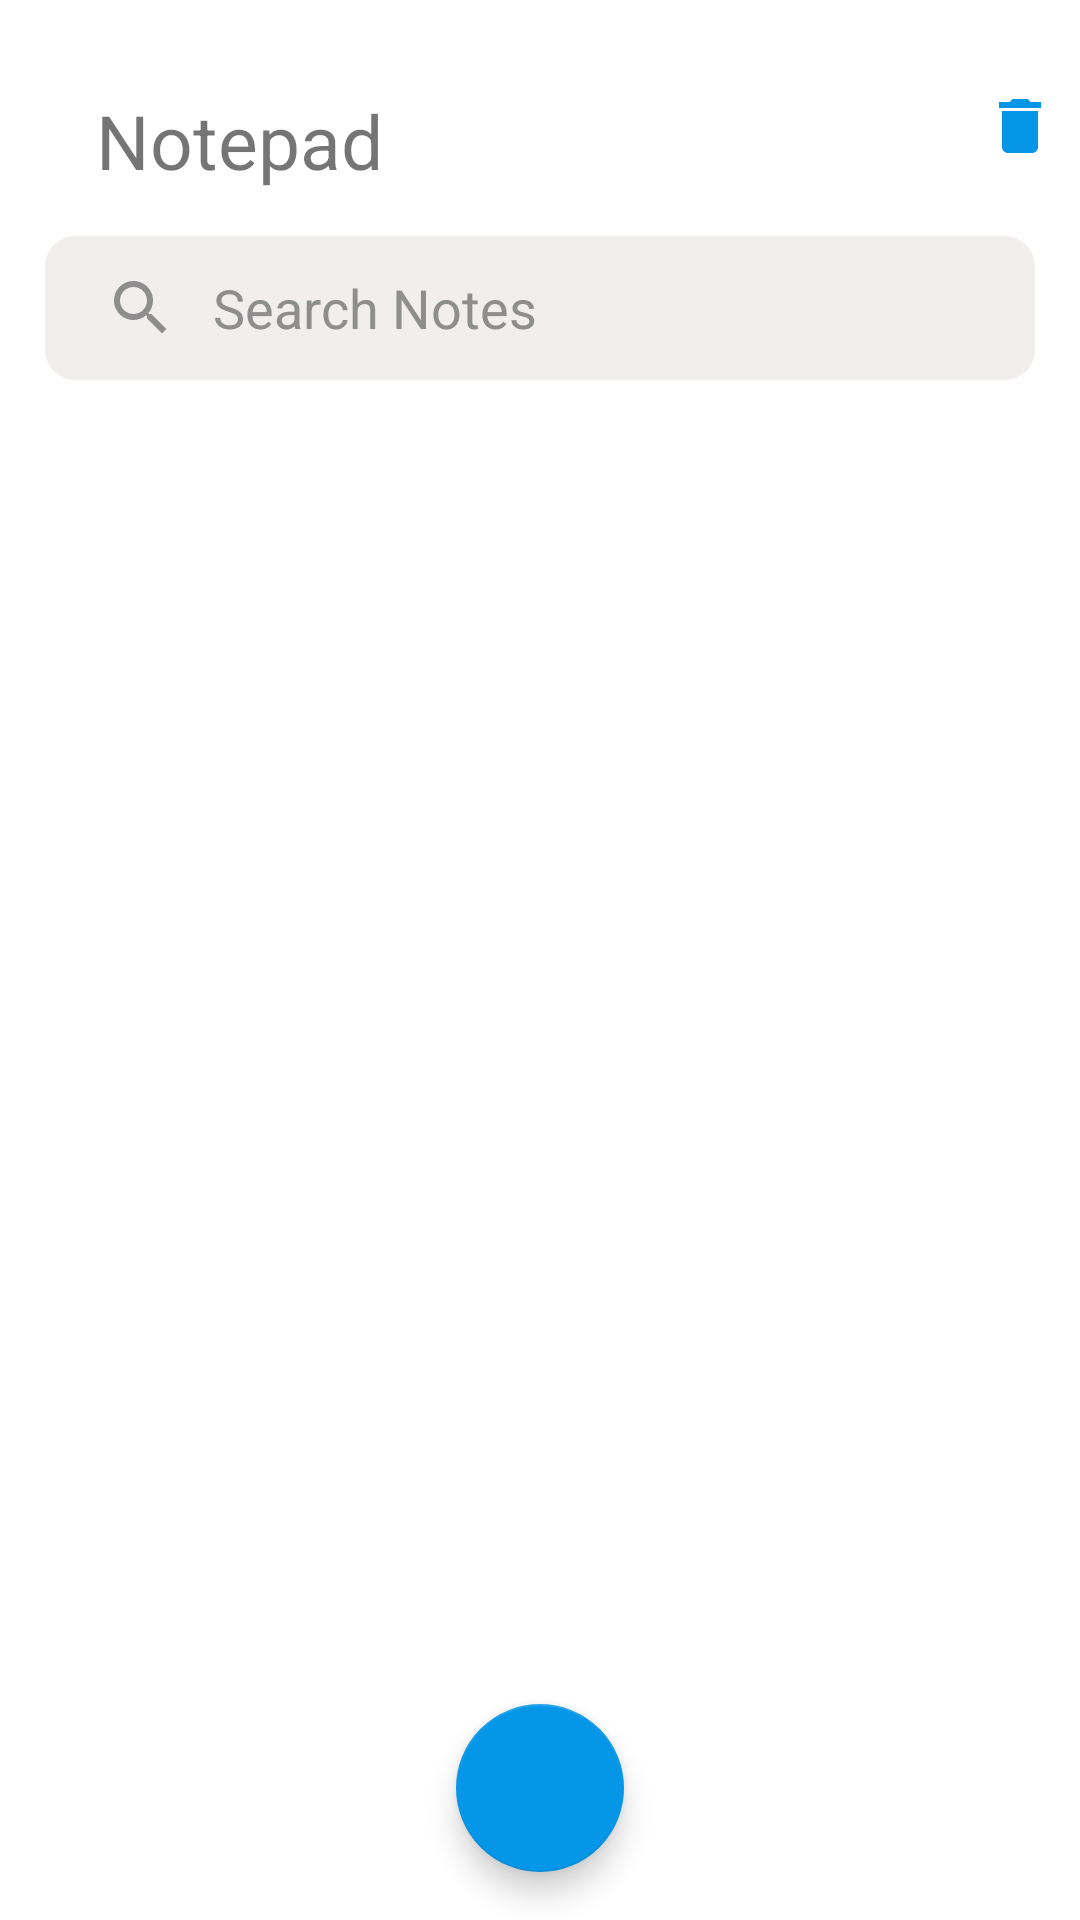

Here is an Android app screen rendered from its layout file. Give the layout XML and the strings, colors and styles it references.
<!-- AndroidManifest.xml: application theme Theme.AMLNotes -->
<!-- res/layout/fragment_note_list.xml -->
<?xml version="1.0" encoding="utf-8"?>
<FrameLayout xmlns:android="http://schemas.android.com/apk/res/android"
    xmlns:app="http://schemas.android.com/apk/res-auto"
    xmlns:tools="http://schemas.android.com/tools"
    android:layout_width="match_parent"
    android:layout_height="match_parent"
    tools:context=".NoteListFragment">

    <androidx.constraintlayout.widget.ConstraintLayout
        android:layout_width="match_parent"
        android:layout_height="match_parent">


        <TextView
            android:id="@+id/notePad"
            android:layout_width="0dp"
            android:layout_height="wrap_content"
            android:layout_marginStart="32dp"
            android:layout_marginTop="30dp"
            android:text="@string/note_pad"
            android:textSize="25sp"
            app:layout_constraintStart_toStartOf="parent"
            app:layout_constraintTop_toTopOf="parent" />

        <ImageView
            android:id="@+id/deleteNotes"
            android:layout_width="wrap_content"
            android:layout_height="wrap_content"
            android:layout_marginTop="30dp"
            android:src="@drawable/ic_delete"
            app:layout_constraintEnd_toStartOf="@id/selectAll"
            app:layout_constraintHorizontal_bias="0.962"
            app:layout_constraintStart_toEndOf="@+id/notePad"
            app:layout_constraintTop_toTopOf="parent" />

        <CheckBox
            android:id="@+id/selectAll"
            android:visibility="gone"
            android:layout_width="wrap_content"
            android:layout_height="wrap_content"
            android:layout_marginTop="15dp"
            android:layout_marginEnd="16dp"
            app:layout_constraintEnd_toEndOf="parent"
            app:layout_constraintTop_toTopOf="parent" />



        <androidx.appcompat.widget.SearchView
            android:id="@+id/search_view"
            android:layout_width="match_parent"
            android:layout_height="wrap_content"
            android:layout_margin="15dp"
            android:layout_marginStart="16dp"
            android:layout_marginTop="8dp"
            android:layout_marginEnd="16dp"
            android:background="@drawable/searchview_background"
            android:focusable="false"
            app:queryBackground="@android:color/transparent"
            android:theme="@style/SearchTheme"
            app:closeIcon="@drawable/ic_close"
            app:iconifiedByDefault="false"
            app:layout_constraintEnd_toEndOf="parent"
            app:layout_constraintStart_toStartOf="parent"
            app:layout_constraintTop_toBottomOf="@id/notePad"
            app:searchIcon="@drawable/ic_search" />

        <ScrollView
            android:id="@+id/scrollView2"
            android:layout_width="0dp"
            android:layout_height="0dp"
            android:layout_marginHorizontal="2dp"
            android:layout_marginTop="16dp"
            android:paddingTop="8dp"
            app:layout_constraintBottom_toBottomOf="parent"
            app:layout_constraintEnd_toEndOf="parent"
            app:layout_constraintStart_toStartOf="parent"
            app:layout_constraintTop_toBottomOf="@id/search_view"
            android:scrollbars="none">

            <LinearLayout
                android:layout_width="match_parent"
                android:layout_height="match_parent">

                <androidx.recyclerview.widget.RecyclerView
                    android:id="@+id/recyclerView"
                    android:layout_width="match_parent"
                    android:layout_height="match_parent">

                </androidx.recyclerview.widget.RecyclerView>
            </LinearLayout>
        </ScrollView>

        <com.google.android.material.floatingactionbutton.FloatingActionButton
            android:id="@+id/fab"
            android:layout_width="wrap_content"
            android:layout_height="wrap_content"
            android:layout_gravity="end|bottom"
            android:layout_margin="16dp"
            android:layout_marginStart="32dp"
            android:layout_marginEnd="32dp"
            android:layout_marginBottom="8dp"
            app:tint="@color/white"
            app:backgroundTint="@color/buttonBlue"
            android:contentDescription="@string/fab"
            android:src="@drawable/ic_add"
            app:layout_constraintBottom_toBottomOf="parent"
            app:layout_constraintEnd_toEndOf="parent"
            app:layout_constraintStart_toStartOf="parent" />

    </androidx.constraintlayout.widget.ConstraintLayout>

</FrameLayout>
<!-- resources referenced by this layout -->
<resources>
  <color name="buttonBlue">#0696E8</color>
  <color name="white">#FFFFFFFF</color>
  <!-- drawable ic_close (drawable) -->
  <vector android:height="24dp" android:tint="#0696E8"
      android:viewportHeight="24" android:viewportWidth="24"
      android:width="24dp" xmlns:android="http://schemas.android.com/apk/res/android">
      <path android:fillColor="@android:color/white" android:pathData="M19,6.41L17.59,5 12,10.59 6.41,5 5,6.41 10.59,12 5,17.59 6.41,19 12,13.41 17.59,19 19,17.59 13.41,12z"/>
  </vector>
  <!-- drawable ic_delete (drawable) -->
  <vector android:height="24dp" android:tint="#0696E8"
      android:viewportHeight="24" android:viewportWidth="24"
      android:width="24dp" xmlns:android="http://schemas.android.com/apk/res/android">
      <path android:fillColor="@android:color/white" android:pathData="M6,19c0,1.1 0.9,2 2,2h8c1.1,0 2,-0.9 2,-2V7H6v12zM19,4h-3.5l-1,-1h-5l-1,1H5v2h14V4z"/>
  </vector>
  <!-- drawable ic_search (drawable) -->
  <vector android:height="24dp" android:tint="#8E8E8E"
      android:viewportHeight="24" android:viewportWidth="24"
      android:width="24dp" xmlns:android="http://schemas.android.com/apk/res/android">
      <path android:fillColor="@android:color/white" android:pathData="M15.5,14h-0.79l-0.28,-0.27C15.41,12.59 16,11.11 16,9.5 16,5.91 13.09,3 9.5,3S3,5.91 3,9.5 5.91,16 9.5,16c1.61,0 3.09,-0.59 4.23,-1.57l0.27,0.28v0.79l5,4.99L20.49,19l-4.99,-5zM9.5,14C7.01,14 5,11.99 5,9.5S7.01,5 9.5,5 14,7.01 14,9.5 11.99,14 9.5,14z"/>
  </vector>
  <!-- drawable searchview_background (drawable) -->
  <?xml version="1.0" encoding="utf-8"?>
  <shape xmlns:android="http://schemas.android.com/apk/res/android">
  
      <corners android:radius="10sp" />
  
      <solid android:color="@color/cardBackgroundColor" />
  
  </shape>
  <string name="fab">Add</string>
  <string name="note_pad">Notepad</string>
  <style name="SearchTheme" parent="Theme.AppCompat.Light">
          <item name="queryHint">@string/search_notes</item>
          <item name="queryBackground">@android:color/transparent</item>
          <item name="autoCompleteTextViewStyle">@style/SearchAutoCompleteTextView</item>
      </style>
  <style name="Theme.AMLNotes" parent="Theme.MaterialComponents.DayNight.NoActionBar">
          
          <item name="colorPrimary">@color/purple_500</item>
          <item name="colorPrimaryVariant">@color/white</item>
          <item name="colorOnPrimary">@color/black</item>
          
          <item name="colorSecondary">@color/teal_200</item>
          <item name="colorSecondaryVariant">@color/teal_700</item>
          <item name="colorOnSecondary">@color/black</item>
          
          <item name="android:statusBarColor" tools:targetApi="l">?attr/colorPrimaryVariant</item>
          
      </style>
  <color name="cardBackgroundColor">#F3EEEE</color>
  <string name="search_notes">Search Notes</string>
  <style name="SearchAutoCompleteTextView" parent="Widget.AppCompat.Light.AutoCompleteTextView">
          <item name="android:editTextColor">@color/cardBackgroundColor</item>
          <item name="android:textColor">@color/black</item>
          <item name="android:textColorHint">#8E8E8E</item>
      </style>
  <color name="purple_500">#FF6200EE</color>
  <color name="black">#FF000000</color>
  <color name="teal_200">#FF03DAC5</color>
  <color name="teal_700">#FF018786</color>
</resources>
